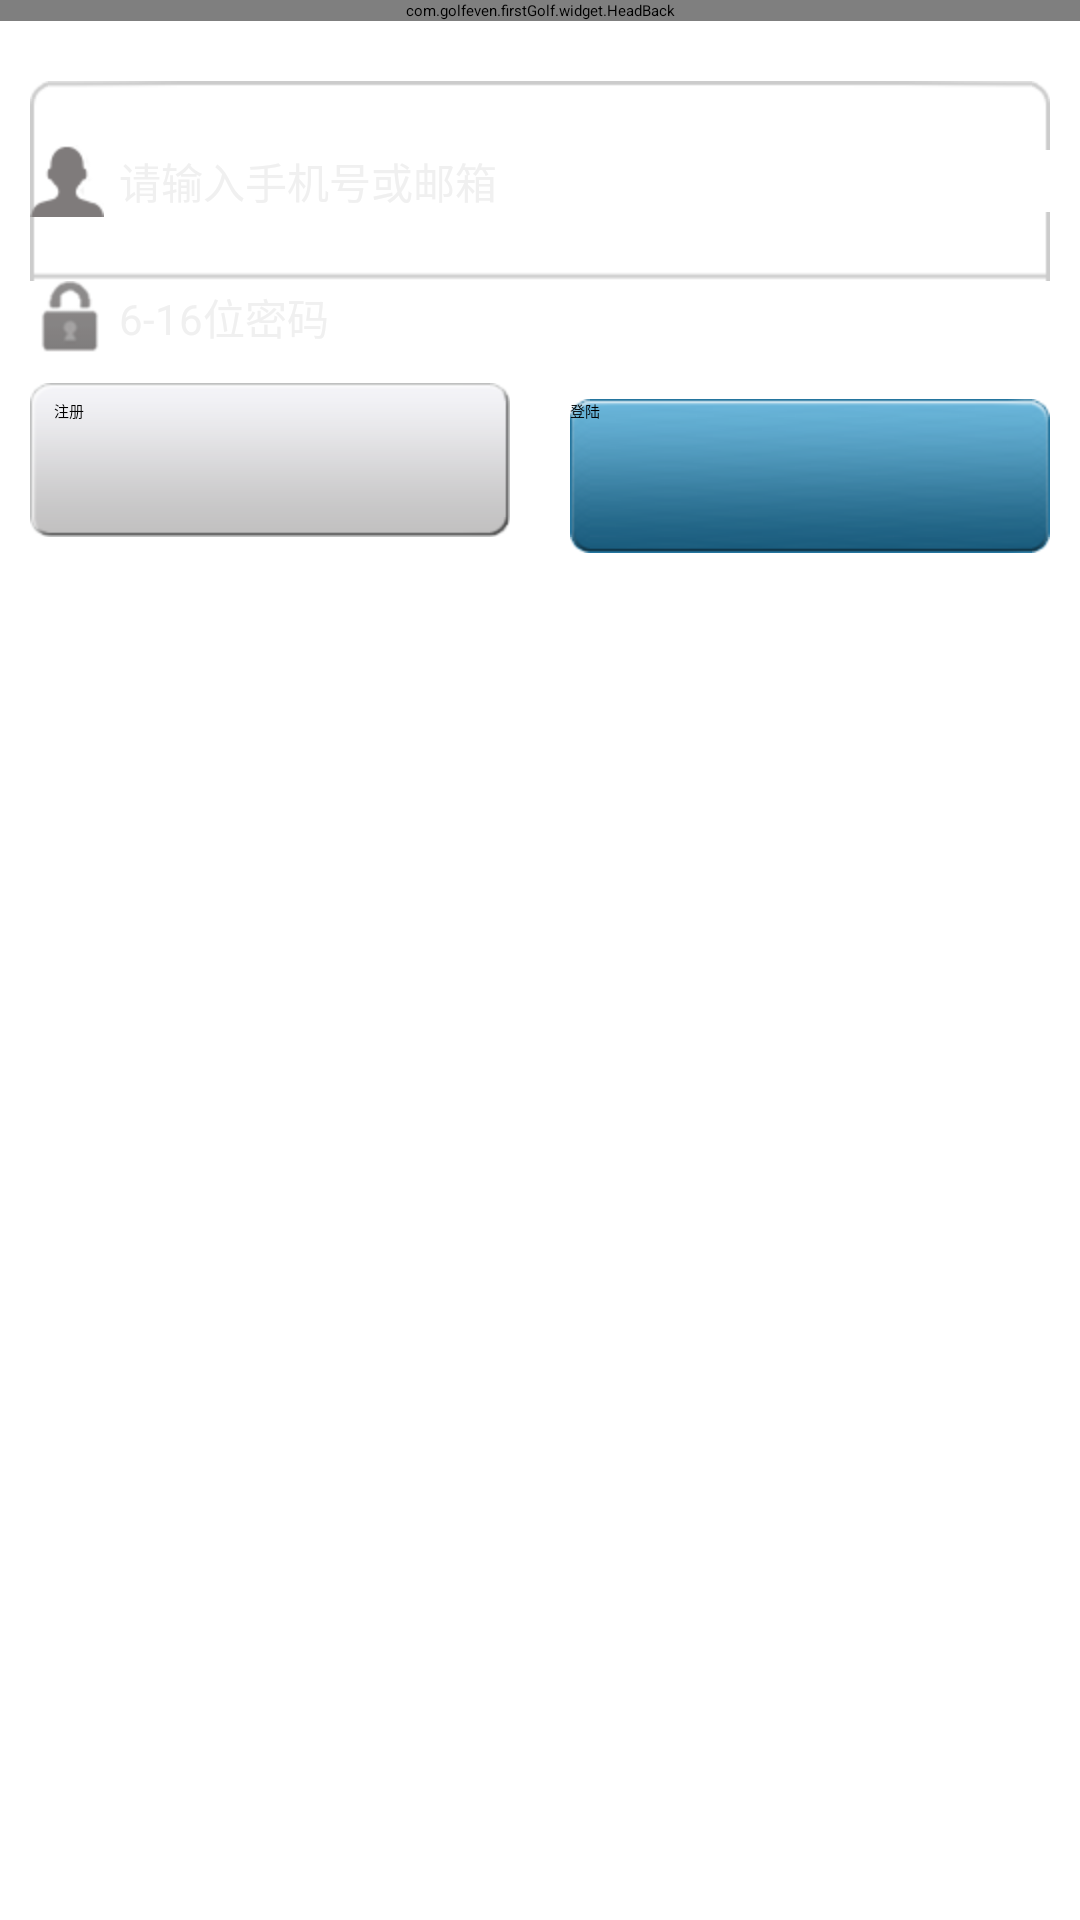

Produce the Android XML layout that renders to this screen, including the resource entries it uses.
<!-- AndroidManifest.xml: activity theme logindialogActivity -->
<!-- res/layout/activity_login.xml -->
<?xml version="1.0" encoding="utf-8"?>

<LinearLayout xmlns:android="http://schemas.android.com/apk/res/android"
    xmlns:app="http://schemas.android.com/apk/res/com.golfeven.firstGolf"
    android:layout_width="match_parent"
    android:layout_height="match_parent"
    android:orientation="vertical" 
    android:background="@drawable/bg_"
    >

    <com.golfeven.firstGolf.widget.HeadBack
        android:id="@+id/activity_login_headback"
        android:layout_width="fill_parent"
        android:layout_height="wrap_content" 
        app:htitle="登陆"
        />

    <LinearLayout
       style="@style/login_register_setting_top"
       android:layout_marginLeft="10dp"
        android:layout_marginRight="10dp"
        android:orientation="horizontal"
        android:layout_marginTop="20dp"
         >

        <ImageView
            android:layout_width="wrap_content"
            android:layout_height="wrap_content"
            android:layout_gravity="center|left"
            android:src="@drawable/d_mobile"
             />

        <EditText
            style="@style/input_edit"
            android:id="@+id/activity_login_uname"
            android:hint="请输入手机号或邮箱"
             >
            
        <requestFocus />
        </EditText>
    </LinearLayout>

    <LinearLayout
        style="@style/login_register_setting_bottom"
         android:layout_marginLeft="10dp"
        android:layout_marginRight="10dp"
        >

        <ImageView
            android:layout_width="wrap_content"
            android:layout_height="wrap_content" 
            android:src="@drawable/d_secret"
            android:layout_gravity="center|left"
            />

        <EditText
            android:id="@+id/activity_login_password"
            style="@style/input_edit"
            android:hint="6-16位密码" />
    </LinearLayout>

    <LinearLayout
        android:layout_width="fill_parent"
        android:layout_height="wrap_content"
        android:orientation="horizontal" 
        >

        <Button
            android:id="@+id/activity_login_register"
            android:layout_width="fill_parent"
            android:layout_height="wrap_content"
            android:layout_weight="1"
            android:layout_margin="10dp"
            android:background="@drawable/btn02_bg"
            android:text="注册" />

        <Button
            android:id="@+id/activity_login_login"
            android:layout_width="fill_parent"
            android:layout_height="wrap_content"
            android:layout_weight="1"
            android:layout_margin="10dp"
            android:background="@drawable/btn_bg"
            android:text="登陆" />
    </LinearLayout>

</LinearLayout>
<!-- resources referenced by this layout -->
<resources>
  <!-- drawable bg_ (drawable) -->
  <?xml version="1.0" encoding="utf-8"?>
  
  <bitmap xmlns:android="http://schemas.android.com/apk/res/android" 
      android:src="@drawable/content_bg"
      android:tileMode="repeat"
      >
  </bitmap>
  <!-- drawable btn_bg (drawable) -->
  <?xml version="1.0" encoding="utf-8"?>
  
  <selector xmlns:android="http://schemas.android.com/apk/res/android" >
      <item android:state_pressed="true"
            android:drawable="@drawable/btn_bg_press" /> 
      <item android:state_focused="true"
            android:drawable="@drawable/btn_bg_press" /> 
      <item android:drawable="@drawable/btn_bg_" /> 
  
  </selector>
  <!-- drawable d_mobile: png bitmap (drawable-hdpi, 1584 bytes) -->
  <!-- drawable d_secret: png bitmap (drawable-hdpi, 2232 bytes) -->
  <style name="input_edit">
          <item name="android:background">@color/white</item>
          <item name="android:layout_width">fill_parent</item>
          <item name="android:layout_height">wrap_content</item>
          <item name="android:layout_gravity">center|left</item>
          <item name="android:layout_weight">1</item>
          <item name="android:singleLine">true</item>
          <item name="android:textColor">@color/black</item>
          <item name="android:paddingLeft">5dp</item>
          <item name="android:textSize">14sp</item>
          <item name="android:maxLength">50</item>
          <item name="android:textColorHint">#F0F0F0</item>
          
      </style>
  <style name="login_register_setting_bottom">
          <item name="android:orientation">horizontal</item>
          <item name="android:layout_width">fill_parent</item>
          <item name="android:background">@drawable/setbottom_bg</item>
          <item name="android:layout_height">wrap_content</item>
          <item name="android:layout_marginLeft">10dp</item>
          <item name="android:layout_marginRight">10dp</item>
      </style>
  <style name="login_register_setting_top">
          <item name="android:layout_width">fill_parent</item>
          <item name="android:background">@drawable/settop_bg</item>
          <item name="android:layout_height">wrap_content</item>
          <item name="android:layout_marginLeft">10dp</item>
          <item name="android:layout_marginRight">10dp</item>
          <item name="android:orientation">horizontal</item>
      </style>
  <style name="logindialogActivity">
         <item name="android:windowAnimationStyle">@style/photoAnimationActivity</item>
          <item name="android:windowNoTitle">true</item>
          <item name="android:windowBackground">@color/transparent</item>
          <item name="android:windowIsTranslucent">true</item>
      </style>
  <color name="white">#FFFFFF</color>
  <color name="black">#000000</color>
  <style name="photoAnimationActivity" parent="@android:style/Animation.Activity">
          <item name="android:activityOpenEnterAnimation">@anim/push_up_in</item>
          <item name="android:activityOpenExitAnimation">@anim/nothing</item>
          <item name="android:activityCloseEnterAnimation">@anim/push_up_out</item>
          <item name="android:activityCloseExitAnimation">@anim/push_up_out</item>
          <item name="android:windowBackground">@color/transparent</item>
          <item name="android:windowIsTranslucent">true</item>
         
      </style>
  <color name="transparent">#00000000</color>
</resources>
